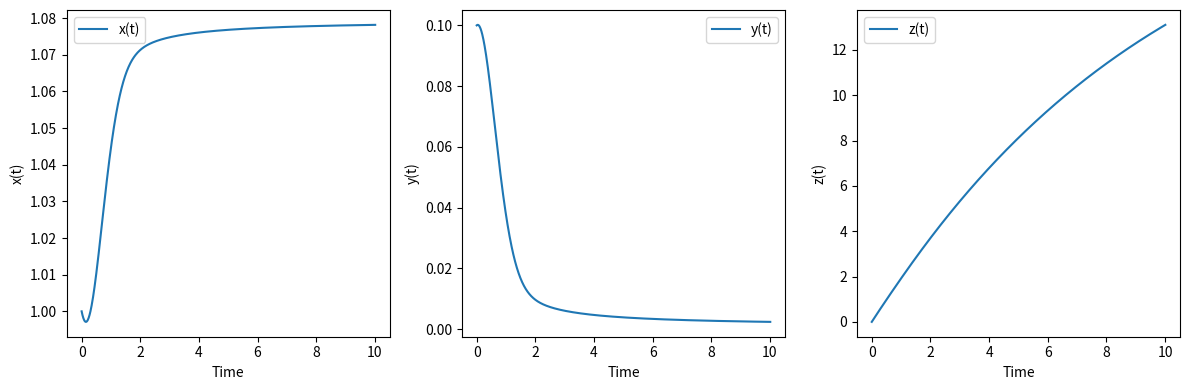

The script that saved this image:
import numpy as np
import matplotlib.pyplot as plt

def f(x, y, z):
    return -0.04 * x + 1.4 * y * z

def g(x, y, z):
    return 0.04 * x - 1.4 * y * z - 3 * y**2

def h(x, y, z):
    return -0.1 * z + 1 + x

def newton_method(F, J, y0, tol=1e-10, max_iter=1000):
    y = np.array(y0)
    for _ in range(max_iter):
        F_val = F(y)
        J_val = J(y)
        y_new = y - np.linalg.solve(J_val, F_val)
        if np.linalg.norm(y_new - y) < tol:
            return y_new
        y = y_new
    raise RuntimeError("Метод Ньютона не сошелся")

def implicit_runge_kutta(F, y0, t0, tf, h):
    def G(y, y_prev, t, h):
        return y - y_prev - h/2 * (F(t, y) + F(t - h, y_prev))

    def J_G(y, t, h):
        return np.eye(len(y)) - h/2 * J_F(t, y)

    t_values = [t0]
    y_values = [y0]

    y = y0
    t = t0
    while t < tf:
        t += h
        y = newton_method(lambda y_new: G(y_new, y, t, h), lambda y_new: J_G(y_new, t, h), y)
        t_values.append(t)
        y_values.append(y)

    return t_values, y_values

def F(t, y):
    x, y, z = y
    return np.array([f(x, y, z), g(x, y, z), h(x, y, z)])

def J_F(t, y):
    x, y, z = y
    # Якобиан для трехмерного случая
    return np.array([[-0.04, 1.4*z, 1.4*y],
                     [0.04, -1.4*z - 6*y, -1.4*y],
                     [1, 0, -0.1]])

# Начальные условия для x, y, z
y0 = np.array([1, 0.1, 0])  # Трехмерный вектор

t0, tf = 0, 10
hh = 0.01

# Вычисление численного решения
t_values, y_values = implicit_runge_kutta(F, y0, t0, tf, hh)

# Преобразование списка значений y в массив NumPy
y_values = np.array(y_values)

# Визуализация для всех трех компонент
plt.figure(figsize=(12, 4))
plt.subplot(1, 3, 1)
plt.plot(t_values, y_values[:, 0], label='x(t)')
plt.xlabel('Time')
plt.ylabel('x(t)')
plt.legend()

plt.subplot(1, 3, 2)
plt.plot(t_values, y_values[:, 1], label='y(t)')
plt.xlabel('Time')
plt.ylabel('y(t)')
plt.legend()

plt.subplot(1, 3, 3)
plt.plot(t_values, y_values[:, 2], label='z(t)')
plt.xlabel('Time')
plt.ylabel('z(t)')
plt.legend()

plt.tight_layout()
plt.show()
